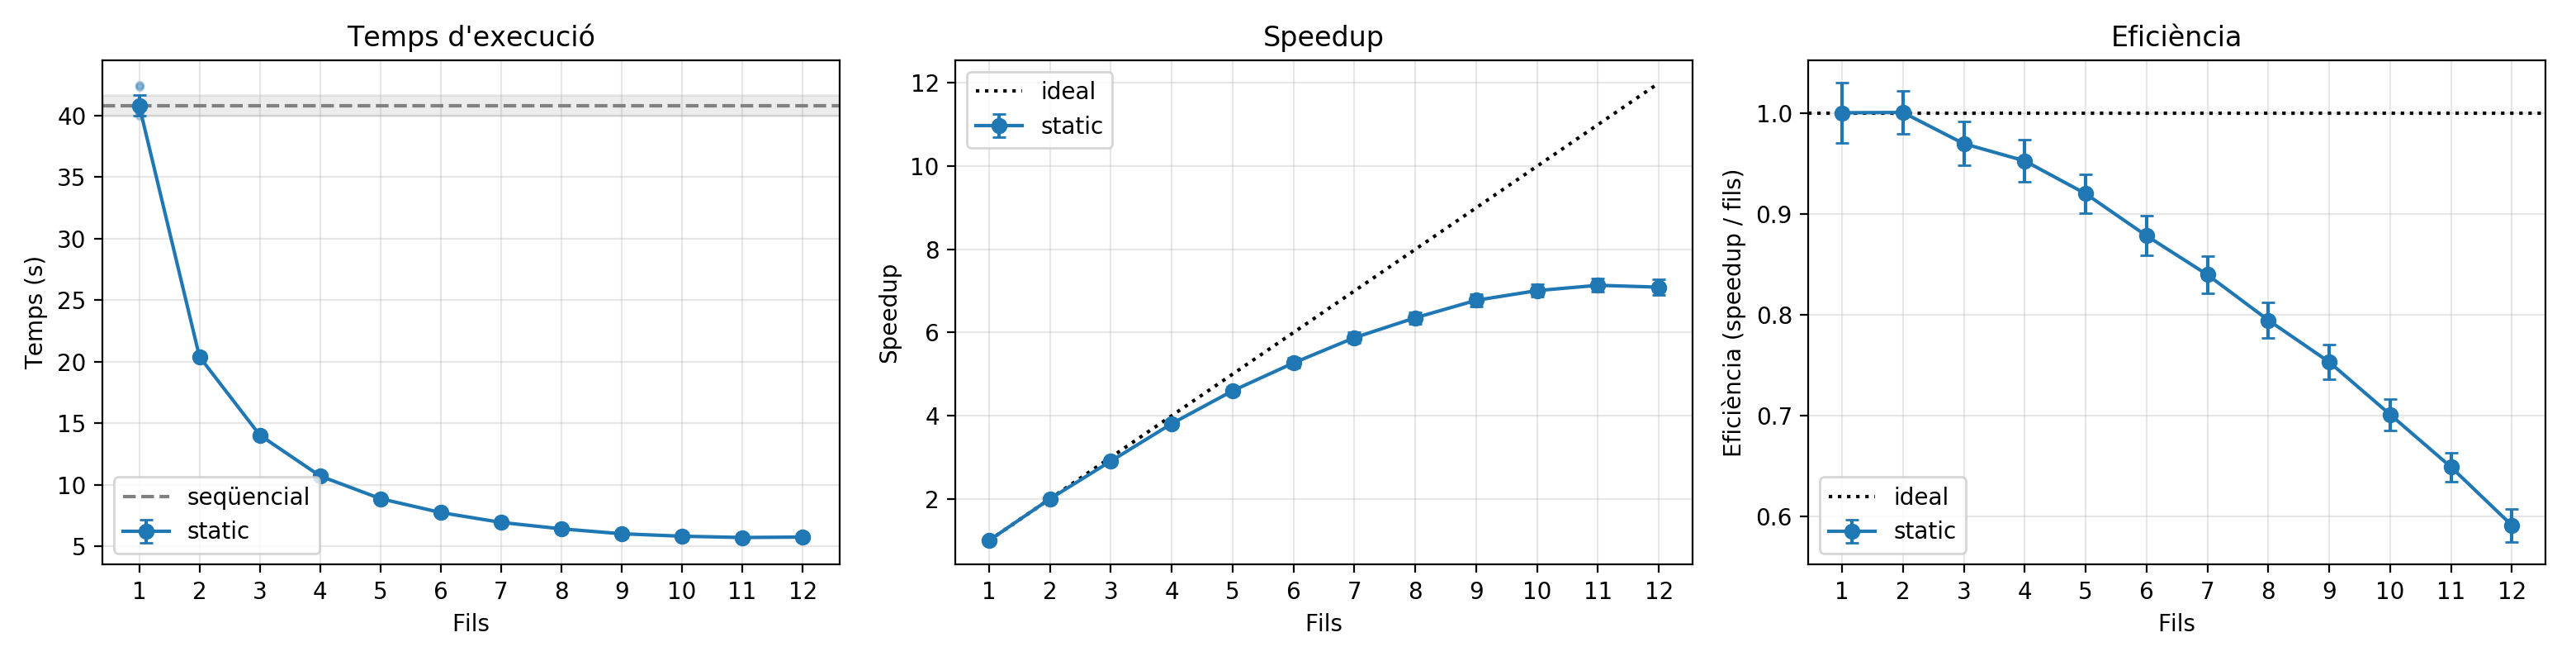

Values plotted in this chart, from the file beside it:
label, threads, n, mean_s, std_s, median_s, speedup, speedup_err, efficiency
static, 1, 10, 40.82, 0.8529, 40.46, 1.0, 0.02955, 1.0
static, 2, 10, 20.4, 0.05292, 20.4, 2.001, 0.04213, 1
static, 3, 10, 14.04, 0.1152, 14.05, 2.908, 0.06529, 0.9694
static, 4, 10, 10.72, 0.06437, 10.74, 3.809, 0.08282, 0.9523
static, 5, 10, 8.876, 0.03057, 8.874, 4.599, 0.09739, 0.9198
static, 6, 10, 7.748, 0.06039, 7.746, 5.268, 0.1175, 0.8781
static, 7, 10, 6.947, 0.03764, 6.955, 5.876, 0.1268, 0.8395
static, 8, 10, 6.423, 0.04309, 6.431, 6.355, 0.1395, 0.7944
static, 9, 10, 6.024, 0.05618, 6.042, 6.776, 0.155, 0.7529
static, 10, 10, 5.824, 0.03916, 5.838, 7.008, 0.1538, 0.7008
static, 11, 10, 5.72, 0.04401, 5.729, 7.136, 0.1589, 0.6488
static, 12, 10, 5.757, 0.1019, 5.788, 7.091, 0.1942, 0.5909
